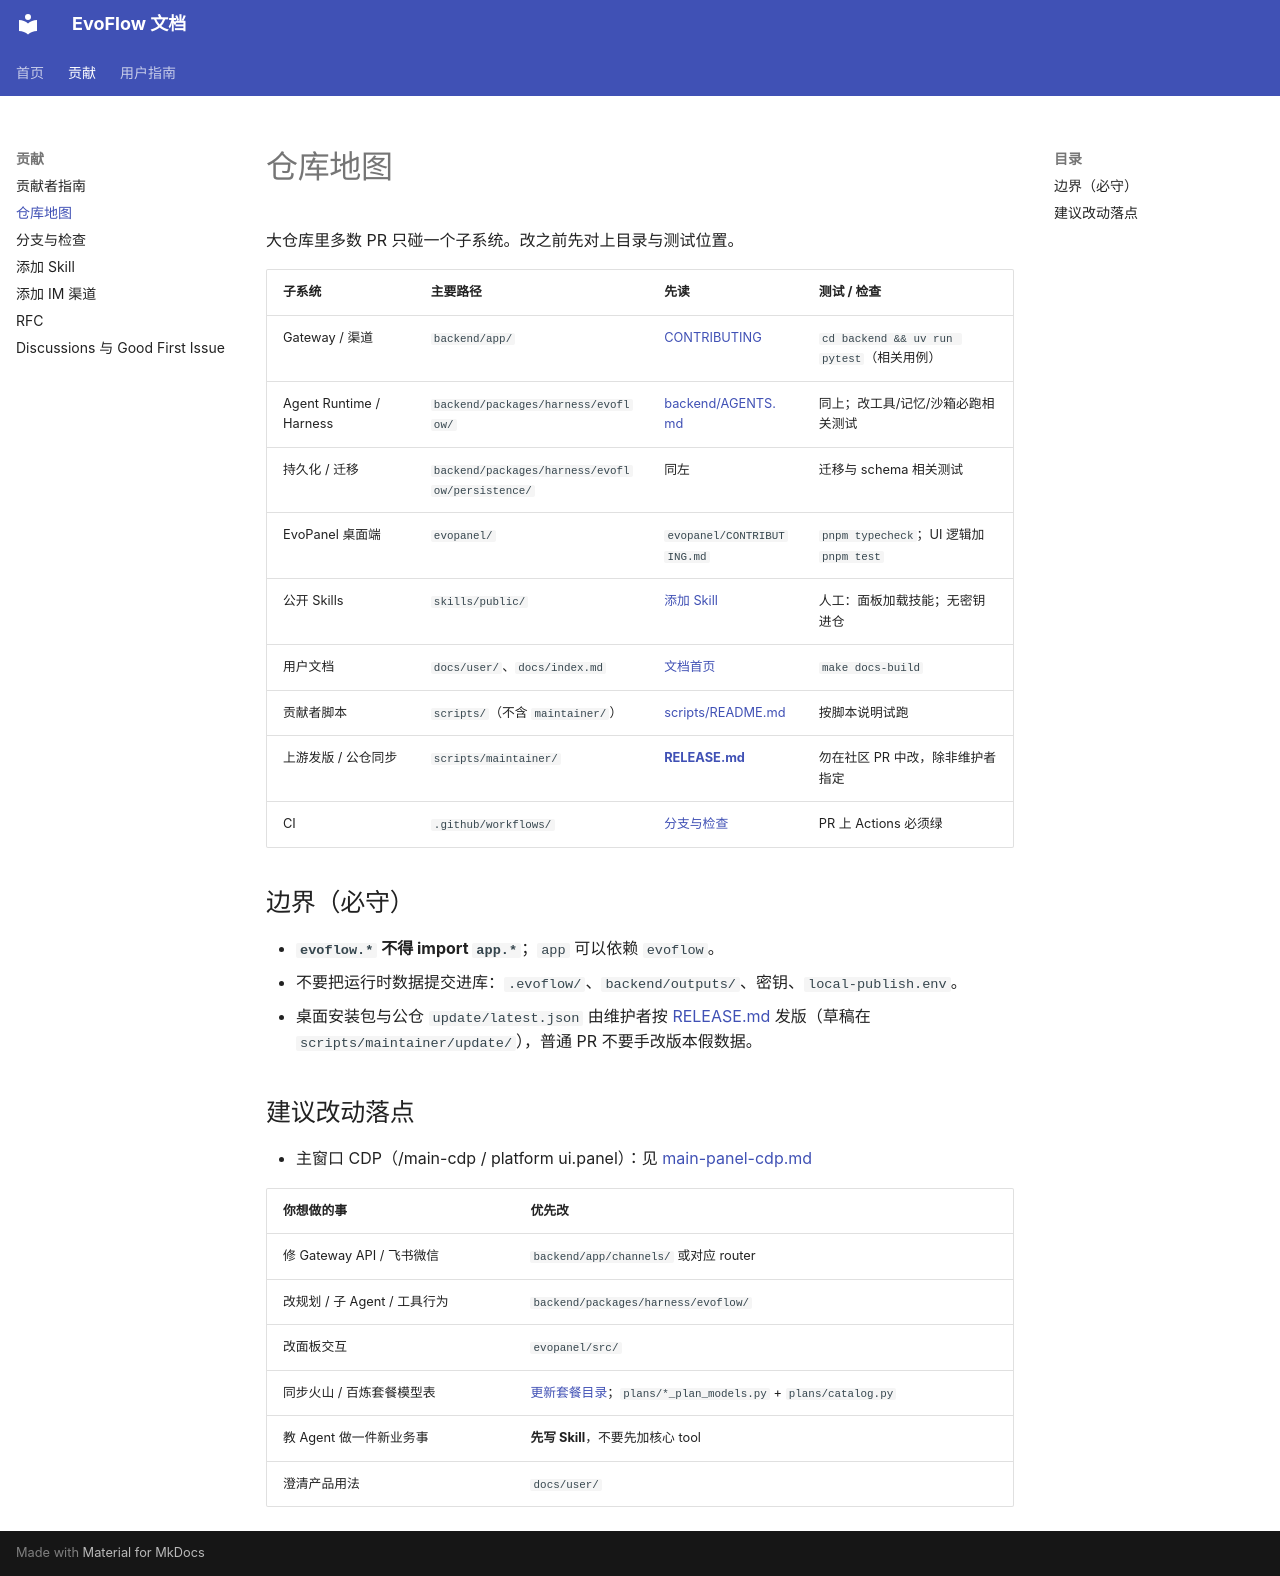

repository: EvovexAI/EvoFlow · page: contribute/repo-map/index.html · generator: mkdocs

# 仓库地图

大仓库里多数 PR 只碰一个子系统。改之前先对上目录与测试位置。

| 子系统 | 主要路径 | 先读 | 测试 / 检查 |
|--------|----------|------|-------------|
| Gateway / 渠道 | `backend/app/` | [CONTRIBUTING](../../CONTRIBUTING.md) | `cd backend && uv run pytest`（相关用例） |
| Agent Runtime / Harness | `backend/packages/harness/evoflow/` | [backend/AGENTS.md](../../backend/AGENTS.md) | 同上；改工具/记忆/沙箱必跑相关测试 |
| 持久化 / 迁移 | `backend/packages/harness/evoflow/persistence/` | 同左 | 迁移与 schema 相关测试 |
| EvoPanel 桌面端 | `evopanel/` | `evopanel/CONTRIBUTING.md` | `pnpm typecheck`；UI 逻辑加 `pnpm test` |
| 公开 Skills | `skills/public/` | [添加 Skill](add-skill.md) | 人工：面板加载技能；无密钥进仓 |
| 用户文档 | `docs/user/`、`docs/index.md` | [文档首页](../index.md) | `make docs-build` |
| 贡献者脚本 | `scripts/`（不含 `maintainer/`） | [scripts/README.md](../../scripts/README.md) | 按脚本说明试跑 |
| 上游发版 / 公仓同步 | `scripts/maintainer/` | **[RELEASE.md](../../RELEASE.md)** | 勿在社区 PR 中改，除非维护者指定 |
| CI | `.github/workflows/` | [分支与检查](branching-and-checks.md) | PR 上 Actions 必须绿 |

## 边界（必守）

- **`evoflow.*` 不得 import `app.*`**；`app` 可以依赖 `evoflow`。  
- 不要把运行时数据提交进库：`.evoflow/`、`backend/outputs/`、密钥、`local-publish.env`。  
- 桌面安装包与公仓 `update/latest.json` 由维护者按 [RELEASE.md](../../RELEASE.md) 发版（草稿在 `scripts/maintainer/update/`），普通 PR 不要手改版本假数据。

## 建议改动落点
- 主窗口 CDP（/main-cdp / platform ui.panel）：见 [main-panel-cdp.md](./main-panel-cdp.md)


| 你想做的事 | 优先改 |
|------------|--------|
| 修 Gateway API / 飞书微信 | `backend/app/channels/` 或对应 router |
| 改规划 / 子 Agent / 工具行为 | `backend/packages/harness/evoflow/` |
| 改面板交互 | `evopanel/src/` |
| 同步火山 / 百炼套餐模型表 | [更新套餐目录](update-plan-catalog.md)；`plans/*_plan_models.py` + `plans/catalog.py` |
| 教 Agent 做一件新业务事 | **先写 Skill**，不要先加核心 tool |
| 澄清产品用法 | `docs/user/` |
